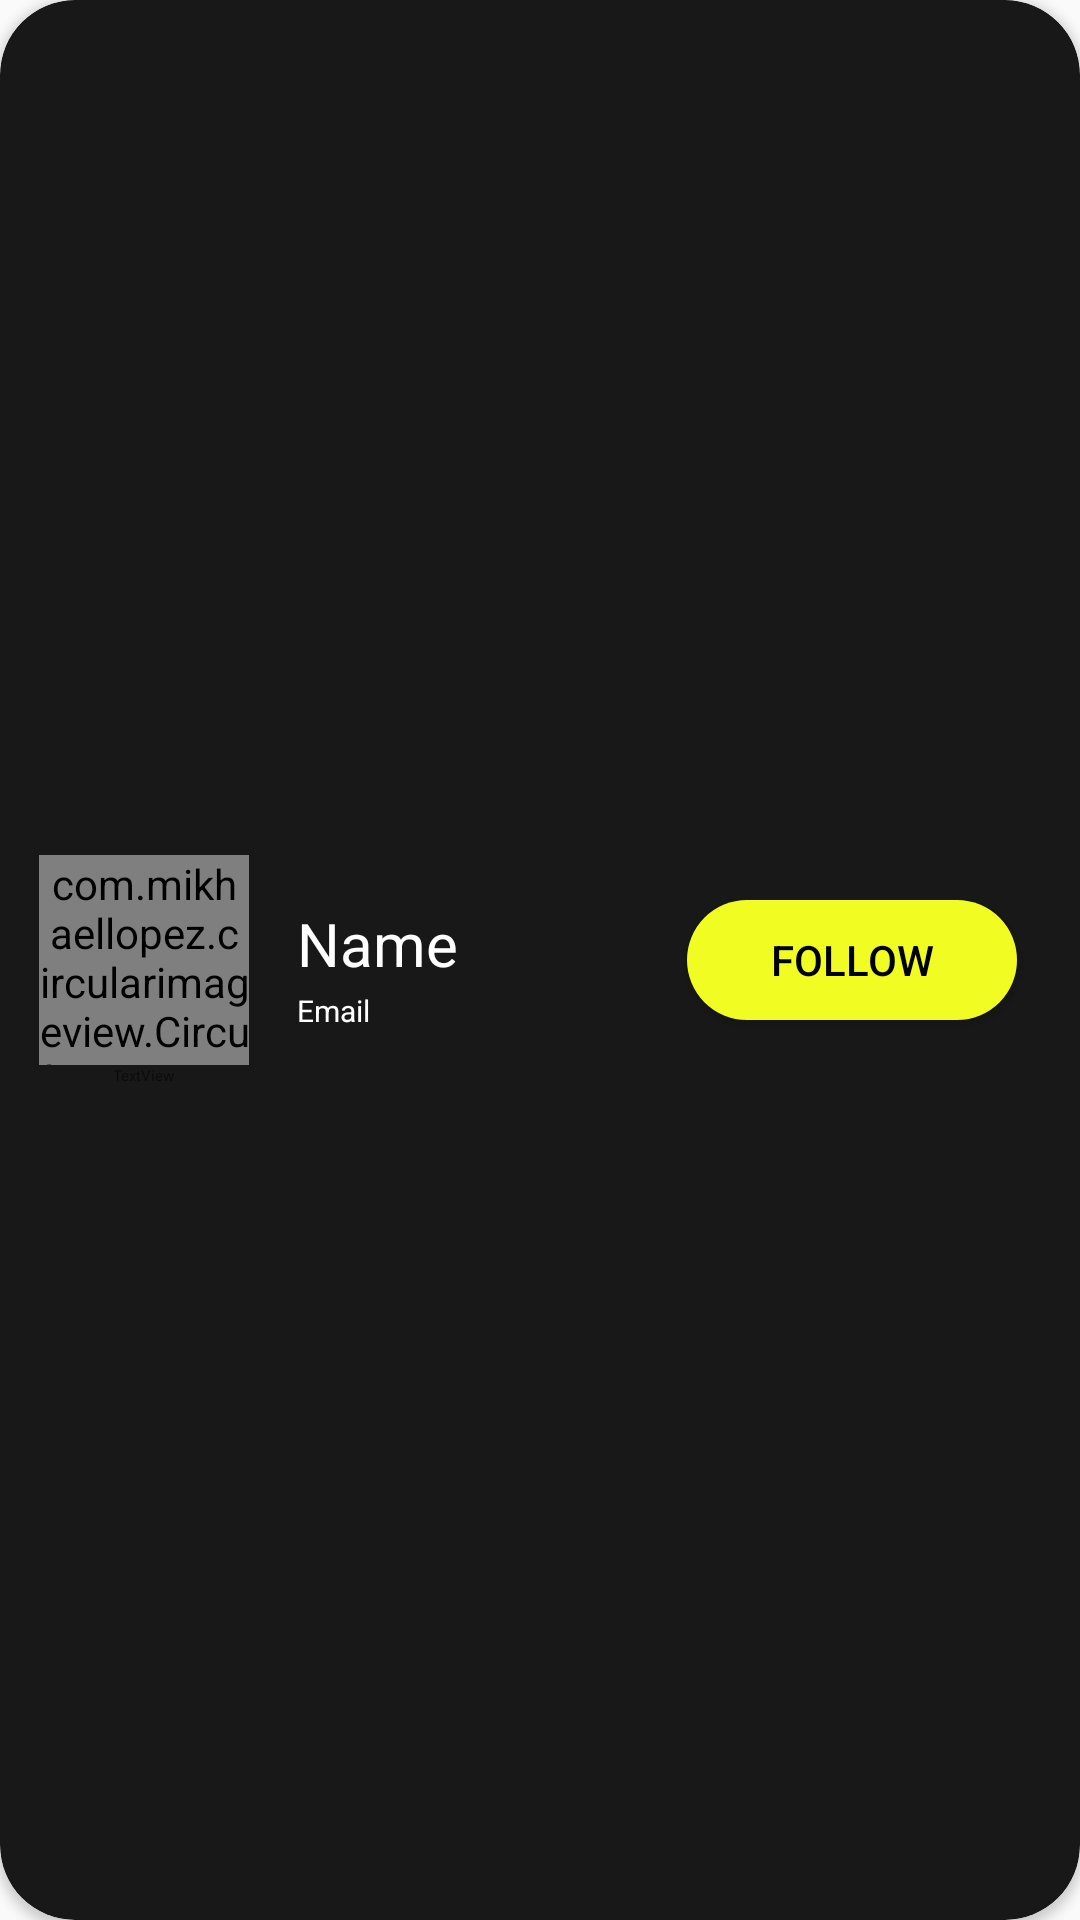

Produce the Android XML layout that renders to this screen, including the resource entries it uses.
<!-- AndroidManifest.xml: application theme Theme.Instagramclone -->
<!-- res/layout/search_rv.xml -->
<?xml version="1.0" encoding="utf-8"?>
<androidx.cardview.widget.CardView xmlns:android="http://schemas.android.com/apk/res/android"
    xmlns:app="http://schemas.android.com/apk/res-auto"
    xmlns:tools="http://schemas.android.com/tools"
    android:layout_width="match_parent"
    android:layout_height="wrap_content"
    android:layout_margin="10dp"
    android:orientation="horizontal"
    app:cardBackgroundColor="#181818"
    app:cardCornerRadius="25dp">

    <androidx.constraintlayout.widget.ConstraintLayout
        android:layout_width="match_parent"
        android:layout_height="match_parent"
        android:padding="5dp">

        <com.mikhaellopez.circularimageview.CircularImageView
            android:id="@+id/Profile_img"
            android:layout_width="70dp"
            android:layout_height="70dp"
            android:layout_marginStart="8dp"
            android:layout_marginTop="8dp"
            android:layout_marginBottom="8dp"
            android:src="@drawable/blue"
            app:layout_constraintBottom_toBottomOf="parent"
            app:layout_constraintStart_toStartOf="parent"
            app:layout_constraintTop_toTopOf="parent" />

        <TextView
            android:id="@+id/name"
            android:layout_width="wrap_content"
            android:layout_height="wrap_content"
            android:layout_marginStart="16dp"
            android:text="Name"
            android:textColor="@color/white"
            android:textSize="20sp"
            app:layout_constraintBottom_toBottomOf="@+id/Profile_img"
            app:layout_constraintStart_toEndOf="@+id/Profile_img"
            app:layout_constraintTop_toTopOf="@+id/Profile_img"
            app:layout_constraintVertical_bias="0.372" />

        <TextView
            android:id="@+id/profile_email"
            android:layout_width="wrap_content"
            android:layout_height="wrap_content"
            android:layout_marginTop="2dp"
            android:text="Email"
            android:textColor="@color/white"
            android:textSize="10sp"
            app:layout_constraintStart_toStartOf="@+id/name"
            app:layout_constraintTop_toBottomOf="@+id/name" />

        <Button
            android:id="@+id/Follow_btn"
            android:layout_width="110dp"
            android:layout_height="40dp"
            android:layout_marginEnd="16dp"
            android:background="@drawable/follow_bg"
            android:text="Follow"
            android:textColor="@color/black"
            app:layout_constraintBottom_toBottomOf="parent"
            app:layout_constraintEnd_toEndOf="parent"
            app:layout_constraintTop_toTopOf="parent" />

        <TextView
            android:id="@+id/uid"
            android:layout_width="wrap_content"
            android:layout_height="wrap_content"
            android:text="TextView"
            android:textSize="5sp"
            app:layout_constraintEnd_toEndOf="@+id/Profile_img"
            app:layout_constraintStart_toStartOf="@+id/Profile_img"
            app:layout_constraintTop_toBottomOf="@+id/Profile_img" />

    </androidx.constraintlayout.widget.ConstraintLayout>

</androidx.cardview.widget.CardView>
<!-- resources referenced by this layout -->
<resources>
  <color name="black">#FF000000</color>
  <color name="white">#FFFFFFFF</color>
  <!-- drawable follow_bg (drawable) -->
  <?xml version="1.0" encoding="utf-8"?>
  <shape xmlns:android="http://schemas.android.com/apk/res/android">
  <corners android:radius="20dp" />
      <solid android:color="#F1FD22" />
  
  </shape>
  <style name="Theme.Instagramclone" parent="Base.Theme.Instagramclone" />
  <style name="Base.Theme.Instagramclone" parent="Theme.AppCompat.DayNight.NoActionBar">
          <item name="android:statusBarColor">@color/black</item>
      </style>
</resources>
